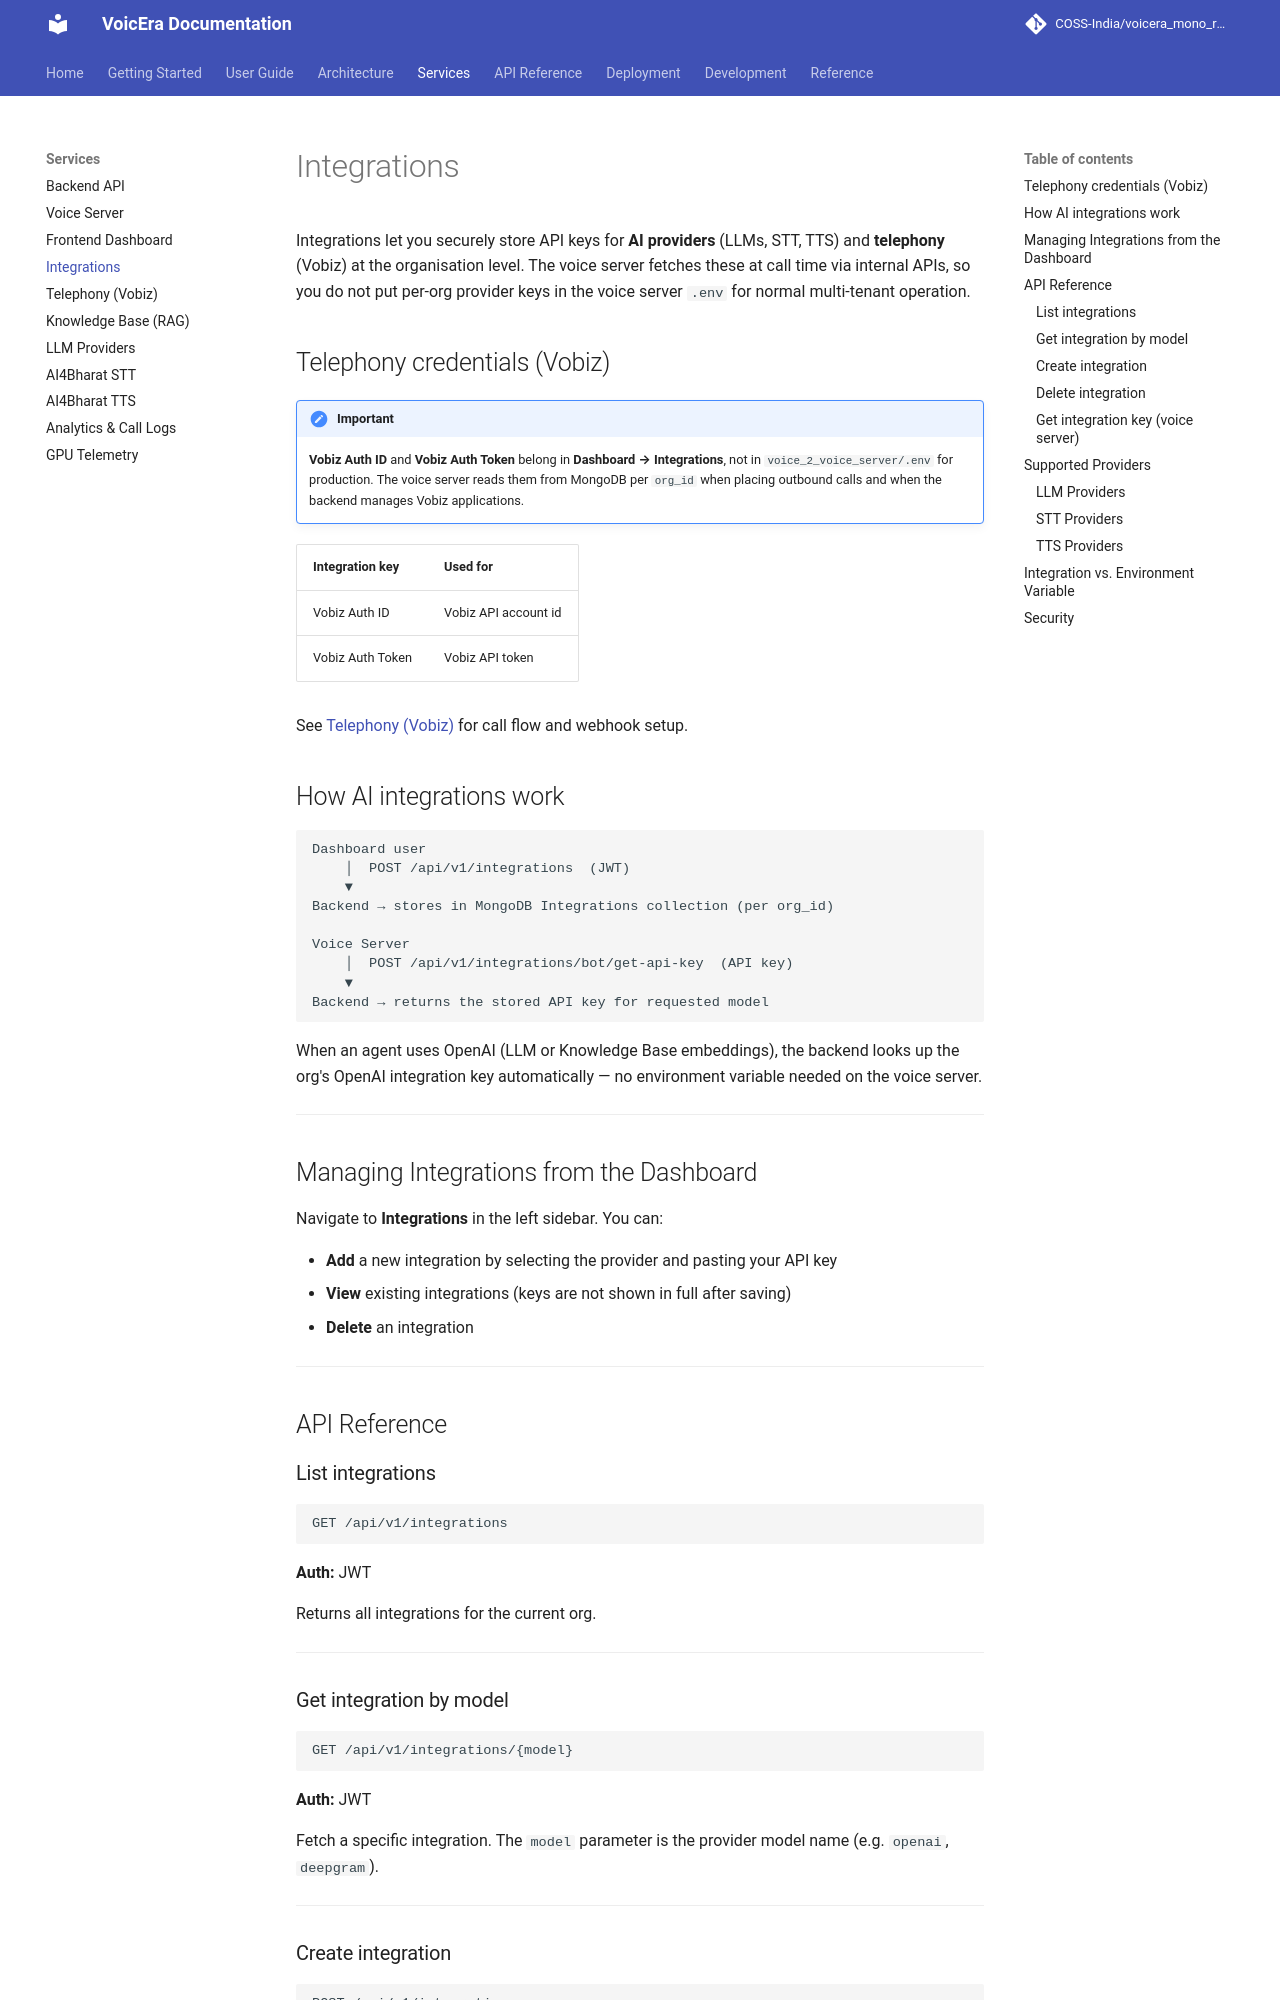

repository: PRANABraight/voicera_mono_repository · page: services/integrations/index.html · generator: mkdocs

# Integrations

Integrations let you securely store API keys for AI providers (LLMs, STT, TTS) at the organisation level. The voice server fetches these keys at call time via an internal API, so you never need to put provider keys directly in the voice server's environment when using the managed backend.

## How it works

```
Dashboard user
    │  POST /api/v1/integrations  (JWT)
    ▼
Backend → stores in MongoDB Integrations collection (per org_id)

Voice Server
    │  POST /api/v1/integrations/bot/get-api-key  (API key)
    ▼
Backend → returns the stored API key for requested model
```

When an agent uses OpenAI (LLM or Knowledge Base embeddings), the backend looks up the org's OpenAI integration key automatically — no environment variable needed on the voice server.

---

## Managing Integrations from the Dashboard

Navigate to **Integrations** in the left sidebar. You can:

- **Add** a new integration by selecting the provider and pasting your API key
- **View** existing integrations (keys are not shown in full after saving)
- **Delete** an integration

---

## API Reference

### List integrations

```
GET /api/v1/integrations
```

**Auth:** JWT

Returns all integrations for the current org.

---

### Get integration by model

```
GET /api/v1/integrations/{model}
```

**Auth:** JWT

Fetch a specific integration. The `model` parameter is the provider model name (e.g. `openai`, `deepgram`).

---
